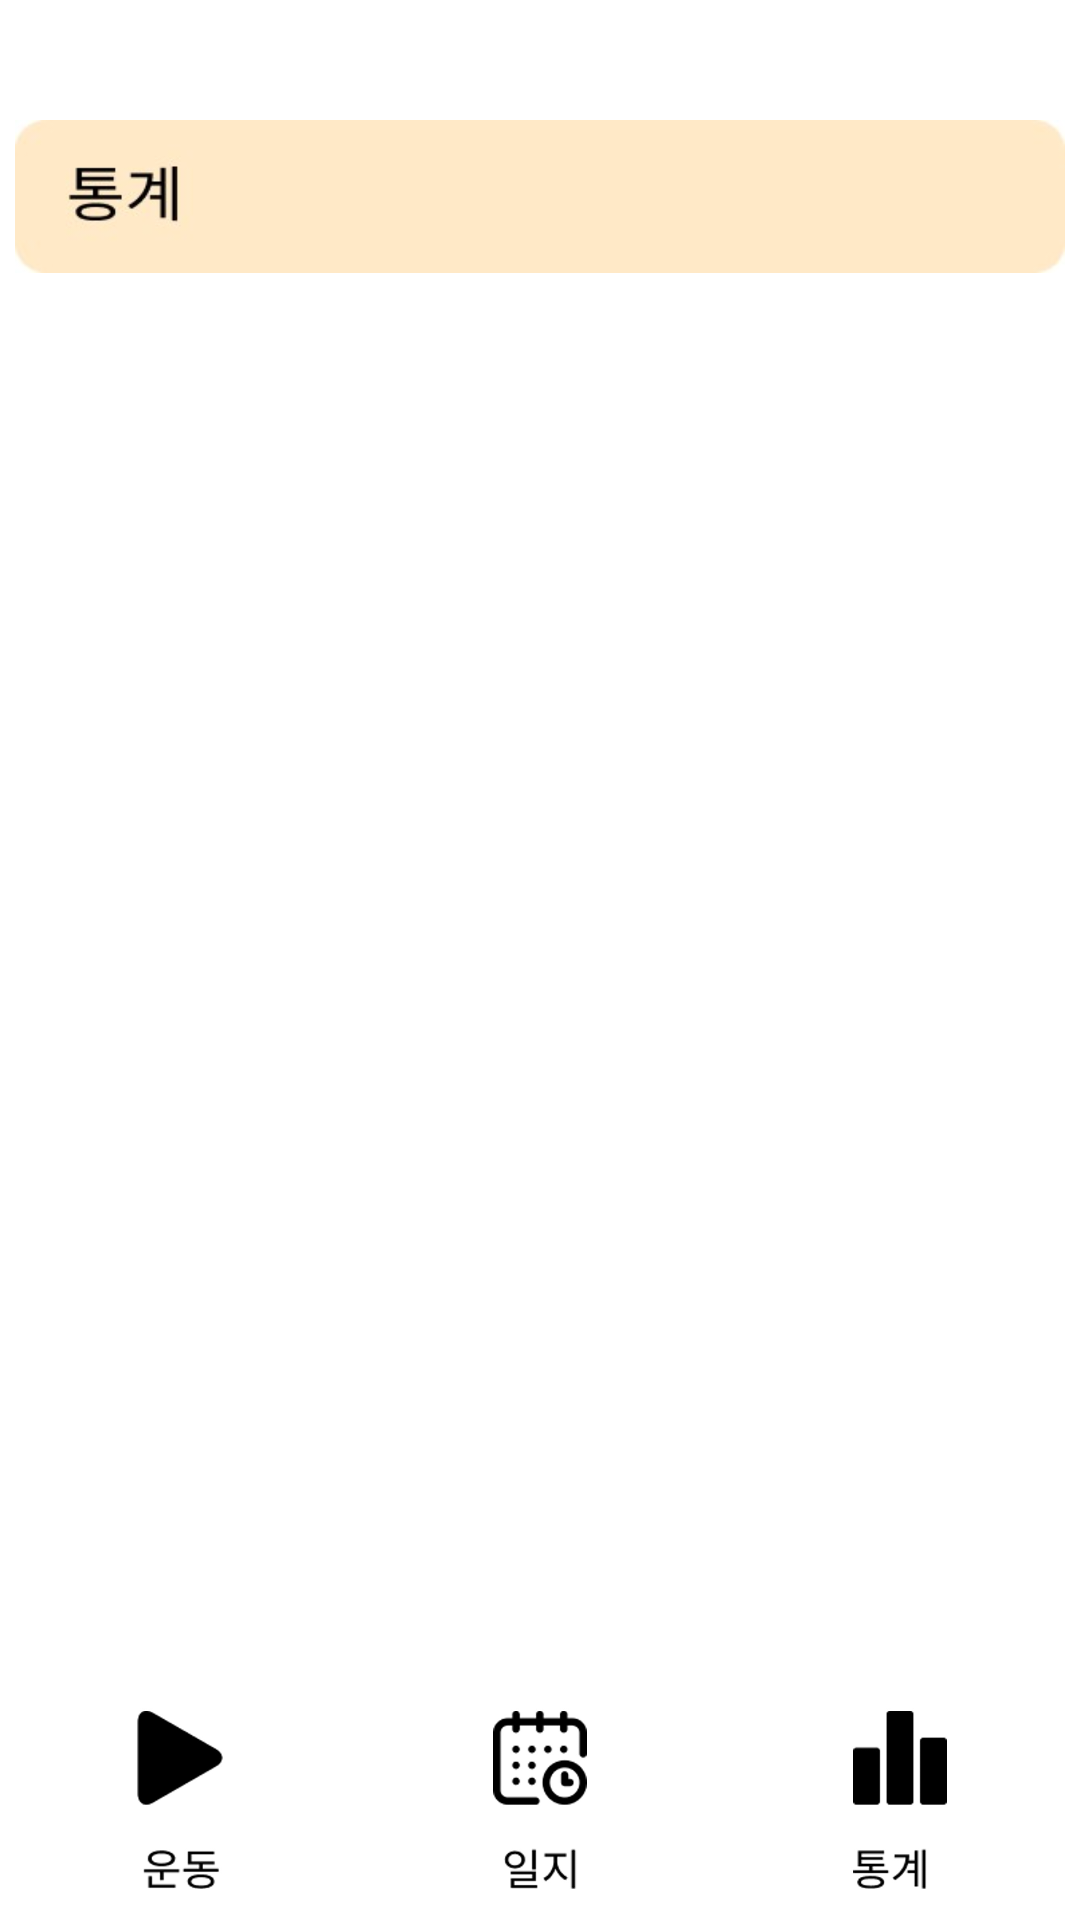

Write the Android layout XML for this screen, with the resource values it uses.
<!-- AndroidManifest.xml: application theme Theme.CheckRV -->
<!-- res/layout/fragment_main23.xml -->
<?xml version="1.0" encoding="utf-8"?>
<androidx.constraintlayout.widget.ConstraintLayout
    xmlns:android="http://schemas.android.com/apk/res/android"
    xmlns:app="http://schemas.android.com/apk/res-auto"
    xmlns:tools="http://schemas.android.com/tools"
    android:layout_width="match_parent"
    android:layout_height="match_parent"
    tools:context=".Main2Fragment3"
    android:orientation="vertical">


    <ImageView
        android:id="@+id/rectangle_1"
        android:layout_width="350dp"
        android:layout_height="51dp"
        android:layout_marginTop="40dp"
        android:scaleType="fitXY"
        android:src="@drawable/rec_third"
        app:layout_constraintEnd_toEndOf="parent"
        app:layout_constraintStart_toStartOf="parent"
        app:layout_constraintTop_toTopOf="parent" />


    <LinearLayout
        android:layout_width="match_parent"
        android:layout_height="80dp"
        app:layout_constraintBottom_toBottomOf="parent">

        <ImageView
            android:id="@+id/oneBtn"
            android:layout_width="wrap_content"
            android:layout_height="match_parent"
            android:layout_weight="1"
            android:src="@drawable/realbtn1"/>

        <ImageView
            android:id="@+id/twoBtn"
            android:layout_width="wrap_content"
            android:layout_height="match_parent"
            android:layout_weight="1"
            android:src="@drawable/realbtn2"/>

        <ImageView
            android:id="@+id/threeBtn"
            android:layout_width="wrap_content"
            android:layout_height="match_parent"
            android:layout_weight="1"
            android:src="@drawable/realbtn3"/>

    </LinearLayout>


</androidx.constraintlayout.widget.ConstraintLayout>
<!-- resources referenced by this layout -->
<resources>
  <!-- drawable realbtn1: jpg bitmap (drawable, 14893 bytes) -->
  <!-- drawable realbtn2: jpg bitmap (drawable, 21538 bytes) -->
  <!-- drawable realbtn3: jpg bitmap (drawable, 16578 bytes) -->
  <!-- drawable rec_third: jpg bitmap (drawable, 3647 bytes) -->
  <style name="Theme.CheckRV" parent="Theme.MaterialComponents.DayNight.DarkActionBar">
          
          <item name="windowNoTitle">true</item>
          <item name="colorPrimary">@color/purple_500</item>
          <item name="colorPrimaryVariant">@color/purple_700</item>
          <item name="colorOnPrimary">@color/white</item>
          
          <item name="colorSecondary">@color/teal_200</item>
          <item name="colorSecondaryVariant">@color/teal_700</item>
          <item name="colorOnSecondary">@color/black</item>
          .
          <item name="android:statusBarColor">?attr/colorPrimaryVariant</item>
          
      </style>
  <!-- not gathered from this repository: default colours our renderer supplied (Android Studio template values) -->
  <color name="purple_500">#FF6200EE</color>
  <color name="purple_700">#FF3700B3</color>
  <color name="teal_200">#FF03DAC5</color>
  <color name="teal_700">#FF018786</color>
  <color name="black">#FF000000</color>
  <color name="white">#FFFFFFFF</color>
</resources>
